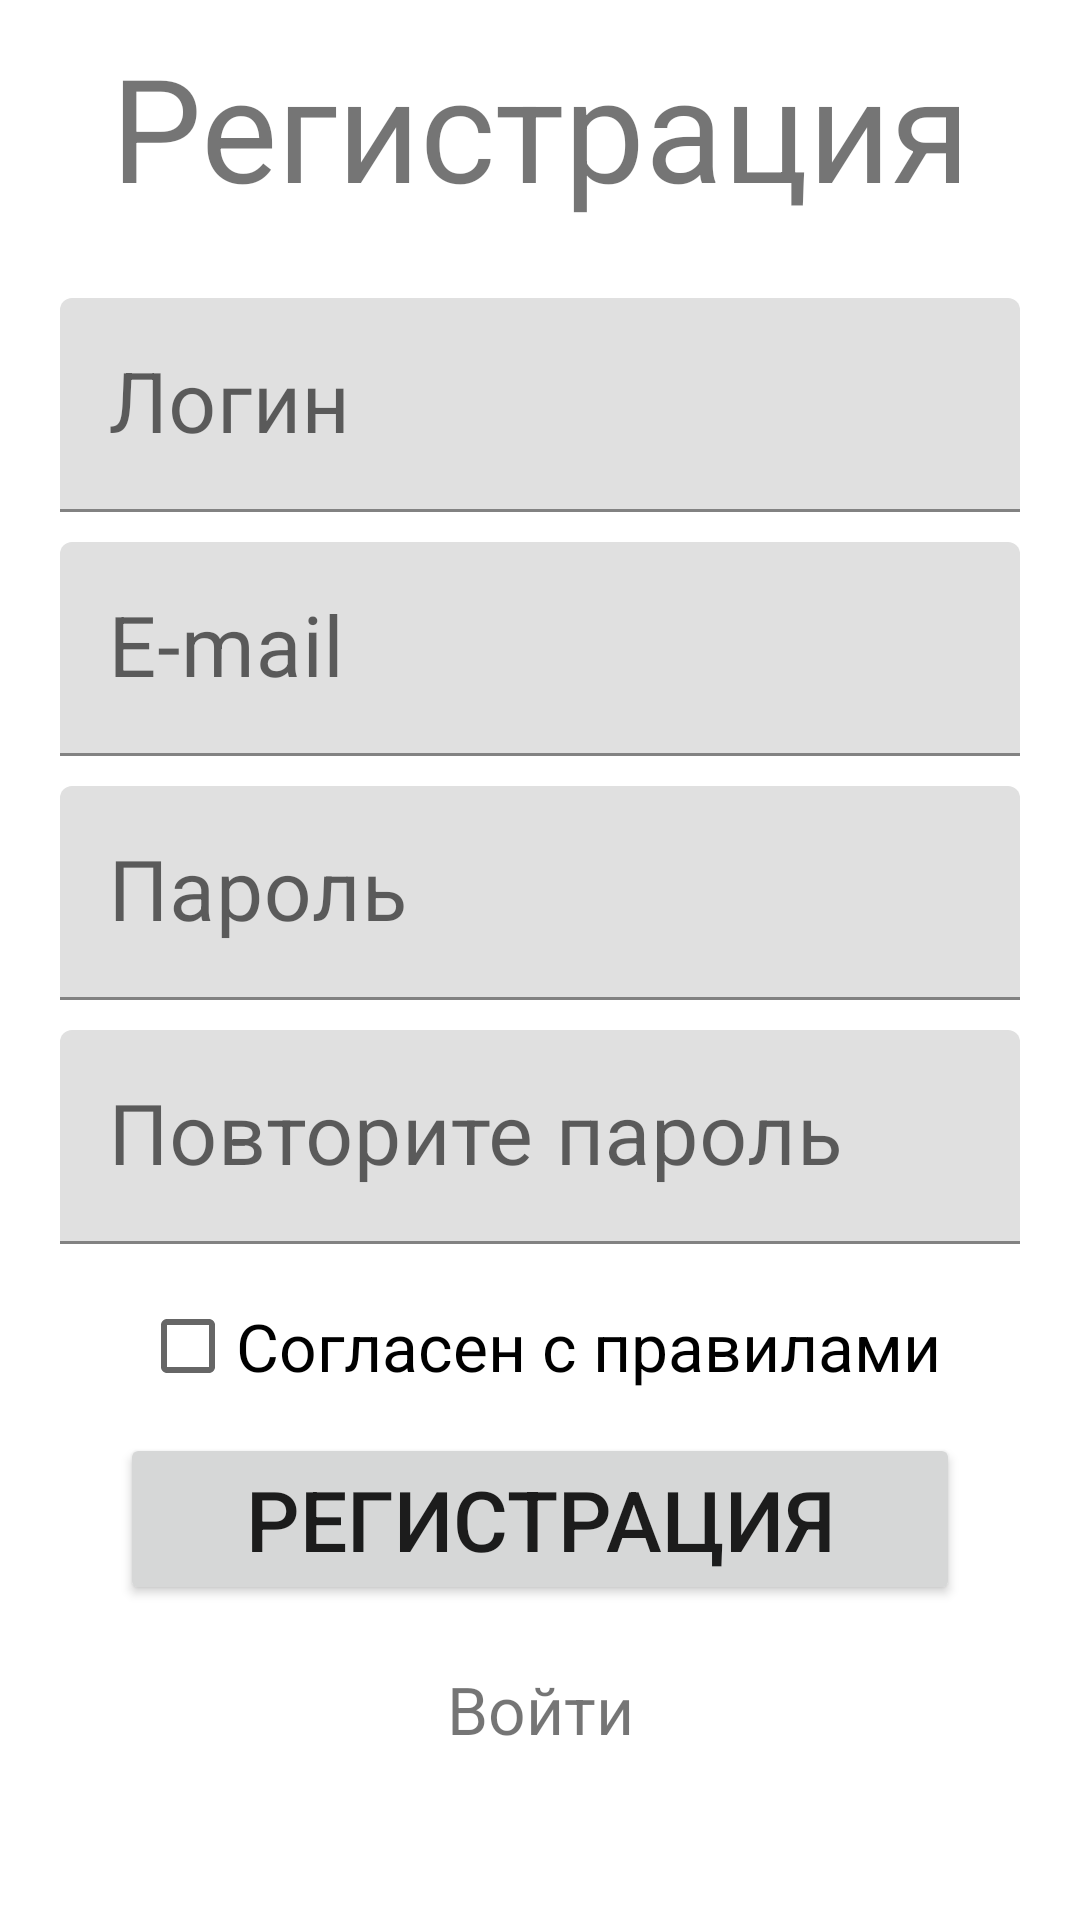

Reconstruct the res/layout file that produces this screen, plus the resources it refers to.
<!-- AndroidManifest.xml: application theme Theme.JoyDevMusicPlayer -->
<!-- res/layout/fragment_registration.xml -->
<?xml version="1.0" encoding="utf-8"?>
<androidx.constraintlayout.widget.ConstraintLayout xmlns:android="http://schemas.android.com/apk/res/android"
    xmlns:app="http://schemas.android.com/apk/res-auto"
    xmlns:tools="http://schemas.android.com/tools"
    android:layout_width="match_parent"
    android:layout_height="match_parent">

    <TextView
        android:id="@+id/registration_fragment_title"
        android:layout_width="match_parent"
        android:layout_height="wrap_content"
        android:layout_marginTop="10dp"
        android:gravity="center"
        android:text="@string/registration_fragment_title"
        android:textSize="48sp"
        app:layout_constraintEnd_toEndOf="parent"
        app:layout_constraintStart_toStartOf="parent"
        app:layout_constraintTop_toTopOf="parent" />

    <com.google.android.material.textfield.TextInputLayout
        android:id="@+id/registration_loginInputLayout"
        android:layout_width="match_parent"
        android:layout_height="wrap_content"
        android:layout_marginTop="25dp"
        android:layout_marginHorizontal="20dp"
        app:layout_constraintTop_toBottomOf="@+id/registration_fragment_title">

        <com.google.android.material.textfield.TextInputEditText
            android:id="@+id/registration_loginInputField"
            android:layout_width="match_parent"
            android:layout_height="wrap_content"
            android:hint="@string/loginInputField_hint"
            android:textSize="28sp"/>

    </com.google.android.material.textfield.TextInputLayout>

    <com.google.android.material.textfield.TextInputLayout
        android:id="@+id/registration_emailInputLayout"
        android:layout_width="match_parent"
        android:layout_height="wrap_content"
        android:layout_marginTop="10dp"
        android:layout_marginHorizontal="20dp"
        app:layout_constraintTop_toBottomOf="@+id/registration_loginInputLayout">

        <com.google.android.material.textfield.TextInputEditText
            android:id="@+id/registration_emailInputField"
            android:layout_width="match_parent"
            android:layout_height="wrap_content"
            android:hint="@string/emailInputField_hint"
            android:textSize="28sp"
            android:inputType="textEmailAddress"/>

    </com.google.android.material.textfield.TextInputLayout>

    <com.google.android.material.textfield.TextInputLayout
        android:id="@+id/registration_passwordInputLayout"
        android:layout_width="match_parent"
        android:layout_height="wrap_content"
        android:layout_marginTop="10dp"
        android:layout_marginHorizontal="20dp"
        app:layout_constraintTop_toBottomOf="@+id/registration_emailInputLayout">

        <com.google.android.material.textfield.TextInputEditText
            android:id="@+id/registration_passwordInputField"
            android:layout_width="match_parent"
            android:layout_height="wrap_content"
            android:hint="@string/passwordInputField_hint"
            android:textSize="28sp"
            android:inputType="textPassword"/>

    </com.google.android.material.textfield.TextInputLayout>

    <com.google.android.material.textfield.TextInputLayout
        android:id="@+id/registration_repeatPasswordInputLayout"
        android:layout_width="match_parent"
        android:layout_height="wrap_content"
        android:layout_marginTop="10dp"
        android:layout_marginHorizontal="20dp"
        app:layout_constraintTop_toBottomOf="@+id/registration_passwordInputLayout">

        <com.google.android.material.textfield.TextInputEditText
            android:id="@+id/registration_repeatPasswordInputField"
            android:layout_width="match_parent"
            android:layout_height="wrap_content"
            android:hint="@string/repeatPasswordInputField_hint"
            android:textSize="28sp"
            android:inputType="textPassword"/>

    </com.google.android.material.textfield.TextInputLayout>

    <CheckBox
        android:id="@+id/registration_agreeRulesCheckBox"
        android:layout_width="wrap_content"
        android:layout_height="wrap_content"
        android:layout_marginTop="10dp"
        android:text="@string/registration_agreeRulesCheckBox_text"
        android:textSize="22sp"
        app:layout_constraintEnd_toEndOf="parent"
        app:layout_constraintStart_toStartOf="parent"
        app:layout_constraintTop_toBottomOf="@+id/registration_repeatPasswordInputLayout" />

    <Button
        android:id="@+id/registrationButton"
        android:layout_width="match_parent"
        android:layout_height="wrap_content"
        android:layout_marginHorizontal="40dp"
        android:layout_marginTop="5dp"
        android:text="@string/registrationButton"
        android:textSize="28sp"
        app:layout_constraintEnd_toEndOf="parent"
        app:layout_constraintStart_toStartOf="parent"
        app:layout_constraintTop_toBottomOf="@+id/registration_agreeRulesCheckBox" />

    <TextView
        android:id="@+id/registration_loginInput_hyperlink"
        android:layout_width="match_parent"
        android:layout_height="wrap_content"
        android:layout_marginTop="20dp"
        android:gravity="center"
        android:text="@string/registration_loginInput_hyperlink"
        android:textSize="22sp"
        app:layout_constraintEnd_toEndOf="parent"
        app:layout_constraintStart_toStartOf="parent"
        app:layout_constraintTop_toBottomOf="@+id/registrationButton" />

</androidx.constraintlayout.widget.ConstraintLayout>
<!-- resources referenced by this layout -->
<resources>
  <string name="emailInputField_hint">E-mail</string>
  <string name="loginInputField_hint">Логин</string>
  <string name="passwordInputField_hint">Пароль</string>
  <string name="registrationButton">Регистрация</string>
  <string name="registration_agreeRulesCheckBox_text">Согласен с правилами</string>
  <string name="registration_fragment_title">Регистрация</string>
  <string name="registration_loginInput_hyperlink">Войти</string>
  <string name="repeatPasswordInputField_hint">Повторите пароль</string>
  <style name="Theme.JoyDevMusicPlayer" parent="Theme.MaterialComponents.DayNight.DarkActionBar">
          
          <item name="colorPrimary">@color/purple_500</item>
          <item name="colorPrimaryVariant">@color/purple_700</item>
          <item name="colorOnPrimary">@color/white</item>
          
          <item name="colorSecondary">@color/teal_200</item>
          <item name="colorSecondaryVariant">@color/teal_700</item>
          <item name="colorOnSecondary">@color/black</item>
          
          <item name="android:statusBarColor" tools:targetApi="l">?attr/colorPrimaryVariant</item>
          
      </style>
  <!-- not gathered from this repository: default colours our renderer supplied (Android Studio template values) -->
  <color name="purple_500">#FF6200EE</color>
  <color name="purple_700">#FF3700B3</color>
  <color name="teal_200">#FF03DAC5</color>
  <color name="teal_700">#FF018786</color>
  <color name="black">#FF000000</color>
  <color name="white">#FFFFFFFF</color>
</resources>
